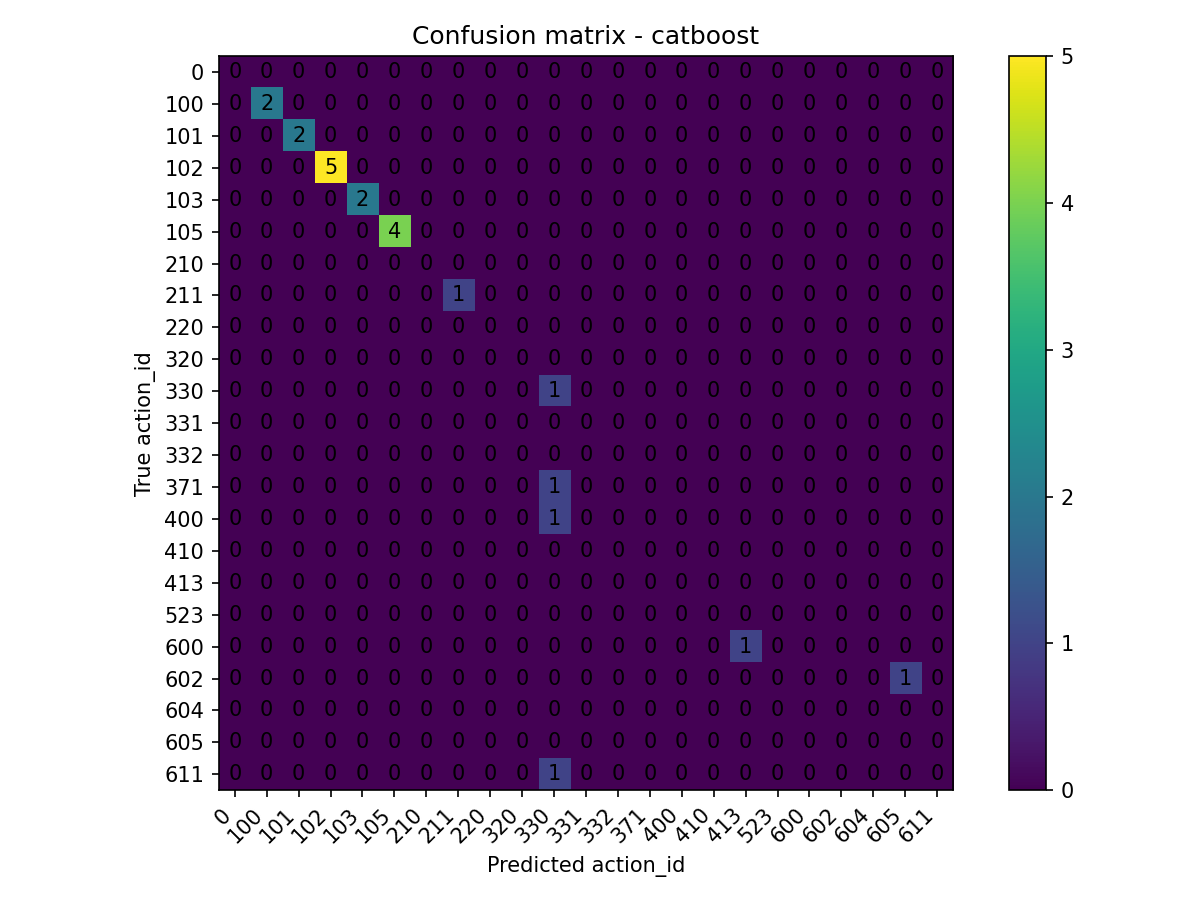

The table this chart was drawn from, first rows:
true\pred, 0, 100, 101, 102, 103, 105, 210, 211, 220, 320, 330, 331, 332, 371, 400, 410, 413, 523, 600, 602, 604, 605, 611
0, 0, 0, 0, 0, 0, 0, 0, 0, 0, 0, 0, 0, 0, 0, 0, 0, 0, 0, 0, 0, 0, 0, 0
100, 0, 2, 0, 0, 0, 0, 0, 0, 0, 0, 0, 0, 0, 0, 0, 0, 0, 0, 0, 0, 0, 0, 0
101, 0, 0, 2, 0, 0, 0, 0, 0, 0, 0, 0, 0, 0, 0, 0, 0, 0, 0, 0, 0, 0, 0, 0
102, 0, 0, 0, 5, 0, 0, 0, 0, 0, 0, 0, 0, 0, 0, 0, 0, 0, 0, 0, 0, 0, 0, 0
103, 0, 0, 0, 0, 2, 0, 0, 0, 0, 0, 0, 0, 0, 0, 0, 0, 0, 0, 0, 0, 0, 0, 0
105, 0, 0, 0, 0, 0, 4, 0, 0, 0, 0, 0, 0, 0, 0, 0, 0, 0, 0, 0, 0, 0, 0, 0
210, 0, 0, 0, 0, 0, 0, 0, 0, 0, 0, 0, 0, 0, 0, 0, 0, 0, 0, 0, 0, 0, 0, 0
211, 0, 0, 0, 0, 0, 0, 0, 1, 0, 0, 0, 0, 0, 0, 0, 0, 0, 0, 0, 0, 0, 0, 0
220, 0, 0, 0, 0, 0, 0, 0, 0, 0, 0, 0, 0, 0, 0, 0, 0, 0, 0, 0, 0, 0, 0, 0
320, 0, 0, 0, 0, 0, 0, 0, 0, 0, 0, 0, 0, 0, 0, 0, 0, 0, 0, 0, 0, 0, 0, 0
330, 0, 0, 0, 0, 0, 0, 0, 0, 0, 0, 1, 0, 0, 0, 0, 0, 0, 0, 0, 0, 0, 0, 0
331, 0, 0, 0, 0, 0, 0, 0, 0, 0, 0, 0, 0, 0, 0, 0, 0, 0, 0, 0, 0, 0, 0, 0
332, 0, 0, 0, 0, 0, 0, 0, 0, 0, 0, 0, 0, 0, 0, 0, 0, 0, 0, 0, 0, 0, 0, 0
371, 0, 0, 0, 0, 0, 0, 0, 0, 0, 0, 1, 0, 0, 0, 0, 0, 0, 0, 0, 0, 0, 0, 0
400, 0, 0, 0, 0, 0, 0, 0, 0, 0, 0, 1, 0, 0, 0, 0, 0, 0, 0, 0, 0, 0, 0, 0
410, 0, 0, 0, 0, 0, 0, 0, 0, 0, 0, 0, 0, 0, 0, 0, 0, 0, 0, 0, 0, 0, 0, 0
413, 0, 0, 0, 0, 0, 0, 0, 0, 0, 0, 0, 0, 0, 0, 0, 0, 0, 0, 0, 0, 0, 0, 0
523, 0, 0, 0, 0, 0, 0, 0, 0, 0, 0, 0, 0, 0, 0, 0, 0, 0, 0, 0, 0, 0, 0, 0
600, 0, 0, 0, 0, 0, 0, 0, 0, 0, 0, 0, 0, 0, 0, 0, 0, 1, 0, 0, 0, 0, 0, 0
602, 0, 0, 0, 0, 0, 0, 0, 0, 0, 0, 0, 0, 0, 0, 0, 0, 0, 0, 0, 0, 0, 1, 0
604, 0, 0, 0, 0, 0, 0, 0, 0, 0, 0, 0, 0, 0, 0, 0, 0, 0, 0, 0, 0, 0, 0, 0
605, 0, 0, 0, 0, 0, 0, 0, 0, 0, 0, 0, 0, 0, 0, 0, 0, 0, 0, 0, 0, 0, 0, 0
611, 0, 0, 0, 0, 0, 0, 0, 0, 0, 0, 1, 0, 0, 0, 0, 0, 0, 0, 0, 0, 0, 0, 0
